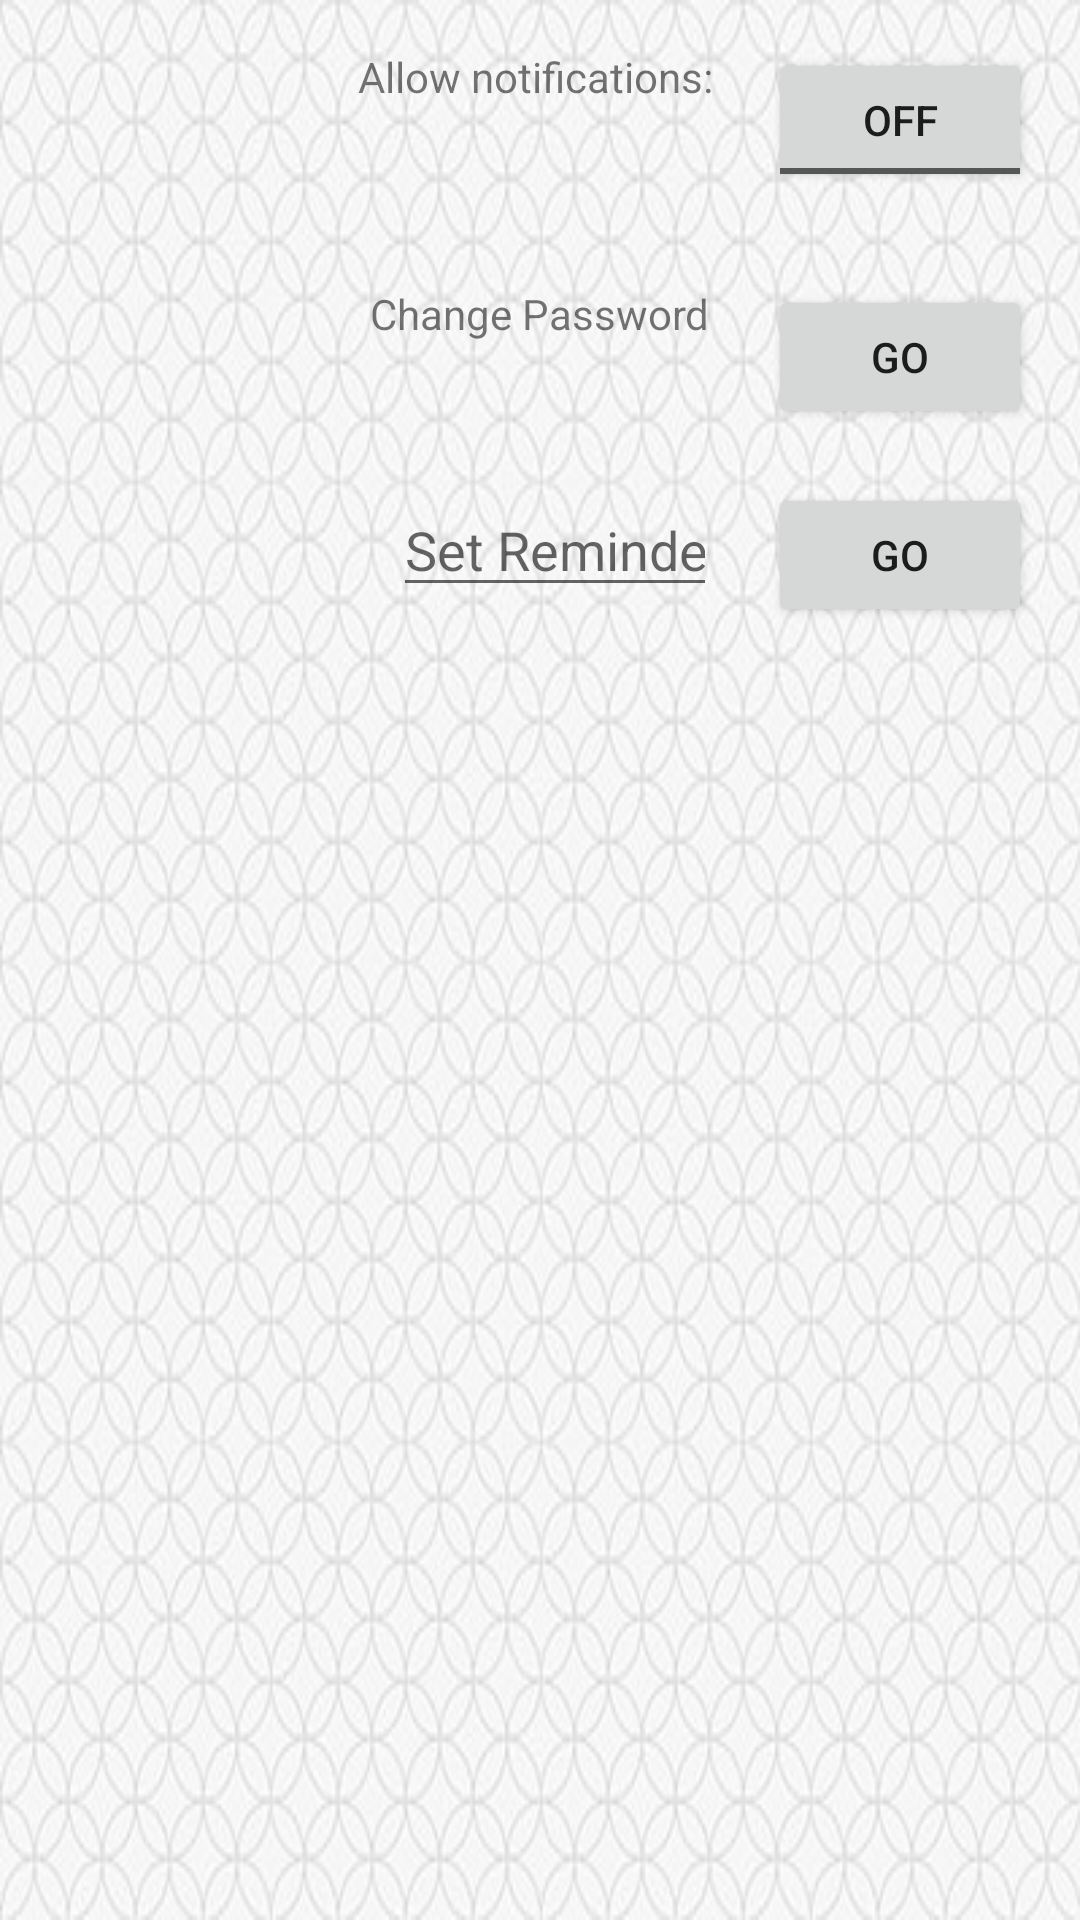

Reconstruct the res/layout file that produces this screen, plus the resources it refers to.
<!-- AndroidManifest.xml: application theme AppTheme -->
<!-- res/layout/activity_settings.xml -->
<?xml version="1.0" encoding="utf-8"?>
<android.support.constraint.ConstraintLayout xmlns:android="http://schemas.android.com/apk/res/android"
    xmlns:app="http://schemas.android.com/apk/res-auto"
    xmlns:tools="http://schemas.android.com/tools"
    android:layout_width="match_parent"
    android:layout_height="match_parent"
    android:background="@drawable/tile"
    tools:context="com.example.froggy.dentistofficetracker.Settings">

    <ToggleButton
        android:id="@+id/NotificationsSettingButton"
        style="button"
        android:layout_width="wrap_content"
        android:layout_height="wrap_content"
        android:layout_marginRight="16dp"
        android:layout_marginTop="16dp"
        android:onClick="onNotificationsSettings"
        android:text="ToggleButton"
        app:layout_constraintRight_toRightOf="parent"
        app:layout_constraintTop_toTopOf="parent" />

    <TextView
        android:id="@+id/textView8"
        android:layout_width="wrap_content"
        android:layout_height="wrap_content"
        android:layout_marginTop="16dp"
        android:text="Allow notifications: "
        app:layout_constraintLeft_toLeftOf="parent"
        app:layout_constraintRight_toRightOf="parent"
        app:layout_constraintTop_toTopOf="parent" />

    <Button
        android:id="@+id/button6"
        android:layout_width="wrap_content"
        android:layout_height="wrap_content"
        android:layout_marginRight="16dp"
        android:layout_marginTop="95dp"
        android:onClick="onChangePassword"
        android:text="GO"
        app:layout_constraintRight_toRightOf="parent"
        app:layout_constraintTop_toTopOf="parent" />

    <TextView
        android:id="@+id/textView7"
        android:layout_width="wrap_content"
        android:layout_height="wrap_content"
        android:text="Change Password"
        app:layout_constraintLeft_toLeftOf="parent"
        app:layout_constraintRight_toRightOf="parent"
        app:layout_constraintTop_toTopOf="@+id/button6" />

    <EditText
        android:id="@+id/reminderTimeText"
        android:layout_width="0dp"
        android:layout_height="wrap_content"
        android:layout_marginEnd="17dp"
        android:layout_marginStart="131dp"
        android:layout_marginTop="18dp"
        android:ems="10"
        android:hint="Set Reminder Time"
        android:inputType="number"
        app:layout_constraintEnd_toStartOf="@+id/button8"
        app:layout_constraintStart_toStartOf="parent"
        app:layout_constraintTop_toBottomOf="@+id/button6" />

    <Button
        android:id="@+id/button8"
        android:layout_width="wrap_content"
        android:layout_height="wrap_content"
        android:layout_marginEnd="16dp"
        android:onClick="onSetReminderTime"
        android:text="GO"
        app:layout_constraintBaseline_toBaselineOf="@+id/reminderTimeText"
        app:layout_constraintEnd_toEndOf="parent"
        app:layout_constraintStart_toEndOf="@+id/reminderTimeText" />
</android.support.constraint.ConstraintLayout>
<!-- resources referenced by this layout -->
<resources>
  <!-- drawable tile: jpg bitmap (drawable, 47905 bytes) -->
  <style name="AppTheme" parent="Theme.AppCompat.Light.DarkActionBar">
          
          <item name="colorPrimary">@color/colorPrimary</item>
          <item name="colorPrimaryDark">@color/colorPrimaryDark</item>
          <item name="colorAccent">@color/colorAccent</item>
      </style>
  <color name="colorPrimary">#3F51B5</color>
  <color name="colorPrimaryDark">#303F9F</color>
  <color name="colorAccent">#FF4081</color>
</resources>
